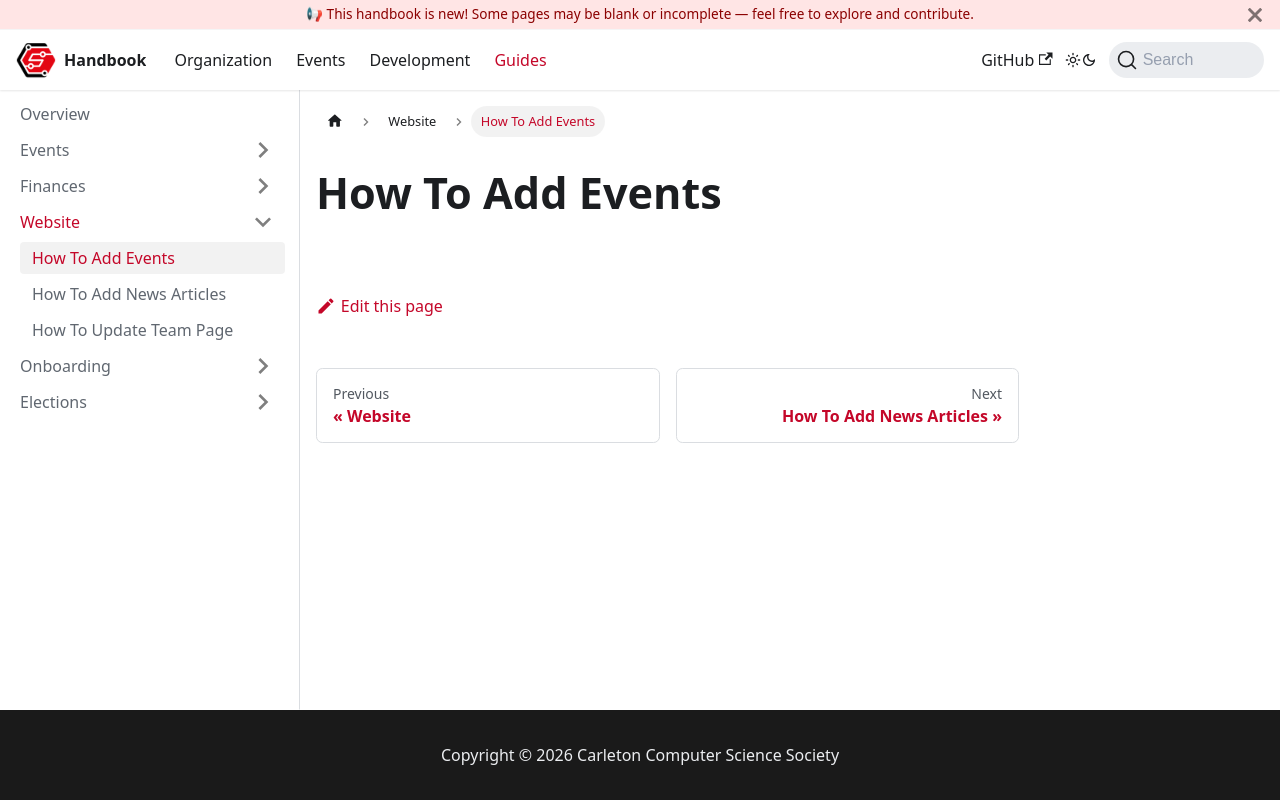

repository: CarletonComputerScienceSociety/handbook · page: docs/guides/website/add-events/index.html · generator: docusaurus

# How To Add Events
